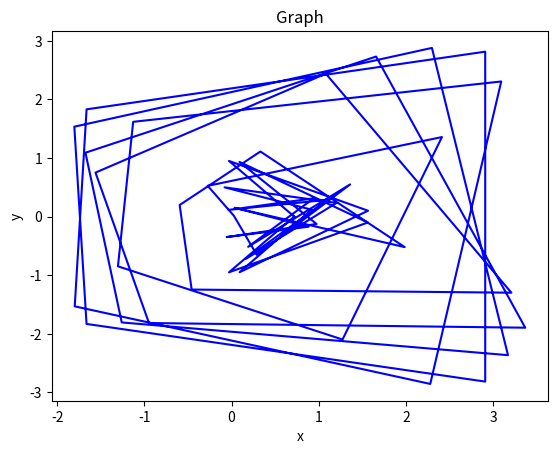

The matplotlib source for this figure:
import numpy as np
import math
import matplotlib.pyplot as plt

x = np.zeros(50)
y = np.zeros(50)

#Deltoid
theta = np.linspace (0, 2 * math.pi, 10)
for i in range (10):
    x[i] = 2 * math.cos (theta[i]) + math.cos(2*theta[i])
    y[i] = 2 * math.sin (theta[i]) - math.sin(2*theta[i])


#Galilean Spiral
theta = np.linspace(0, 10 * math.pi, 50)
for i in range(50):
    x[i]= theta[i] * theta[i] * math.cos(theta[i])
    y[i]= theta[i] * theta[i] * math.sin(theta[i])

#Feys function
theta = np.linspace(0, 24 * math.pi, 50)
for i in range(50):
    r = math.exp(math.cos(theta[i])) - 2* math.cos(4 * theta[i]) + math.pow(math.sin(theta[i]/12.0), 5)
    x[i] = r* math.cos(theta[i])
    y[i] = r* math.sin(theta[i])


plt.plot(x, y,color ='blue')
plt.title("Graph")
plt.xlabel('x')
plt.ylabel('y')
plt.show()

   
    
    